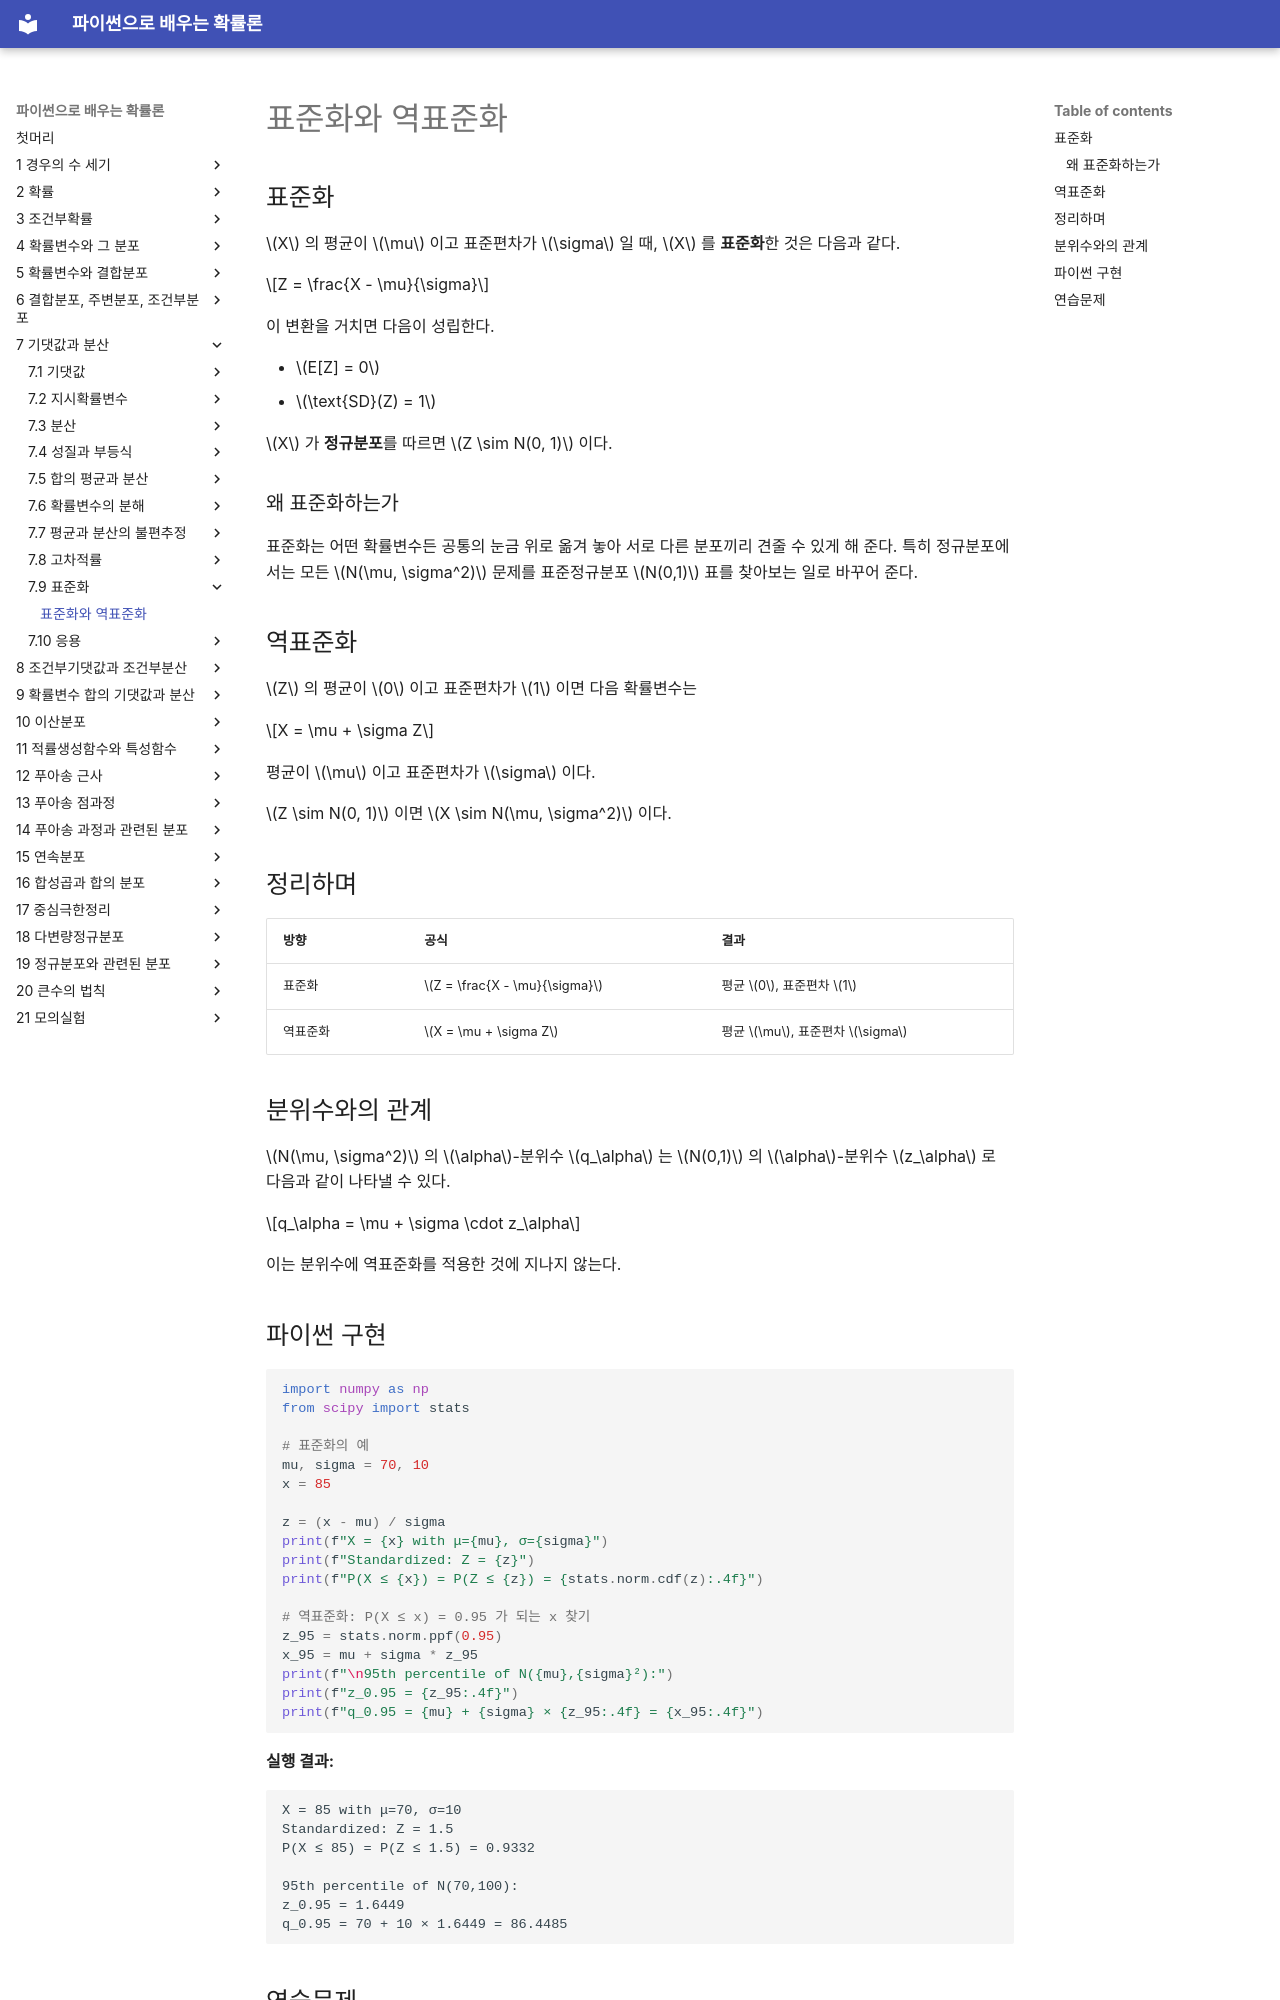

repository: SungchulLee/undergraduate_probability_book_writing · page: ch07/standardization/standardization/index.html · generator: mkdocs

# 표준화와 역표준화

## 표준화

$X$ 의 평균이 $\mu$ 이고 표준편차가 $\sigma$ 일 때, $X$ 를 **표준화**한 것은 다음과 같다.

$$Z = \frac{X - \mu}{\sigma}$$

이 변환을 거치면 다음이 성립한다.

- $E[Z] = 0$
- $\text{SD}(Z) = 1$

$X$ 가 **정규분포**를 따르면 $Z \sim N(0, 1)$ 이다.

### 왜 표준화하는가

표준화는 어떤 확률변수든 공통의 눈금 위로 옮겨 놓아 서로 다른 분포끼리 견줄 수 있게 해 준다. 특히 정규분포에서는 모든 $N(\mu, \sigma^2)$ 문제를 표준정규분포 $N(0,1)$ 표를 찾아보는 일로 바꾸어 준다.

## 역표준화

$Z$ 의 평균이 $0$ 이고 표준편차가 $1$ 이면 다음 확률변수는

$$X = \mu + \sigma Z$$

평균이 $\mu$ 이고 표준편차가 $\sigma$ 이다.

$Z \sim N(0, 1)$ 이면 $X \sim N(\mu, \sigma^2)$ 이다.

## 정리하며

| 방향 | 공식 | 결과 |
|-----------|---------|--------|
| 표준화 | $Z = \frac{X - \mu}{\sigma}$ | 평균 $0$, 표준편차 $1$ |
| 역표준화 | $X = \mu + \sigma Z$ | 평균 $\mu$, 표준편차 $\sigma$ |

## 분위수와의 관계

$N(\mu, \sigma^2)$ 의 $\alpha$-분위수 $q_\alpha$ 는 $N(0,1)$ 의 $\alpha$-분위수 $z_\alpha$ 로 다음과 같이 나타낼 수 있다.

$$q_\alpha = \mu + \sigma \cdot z_\alpha$$

이는 분위수에 역표준화를 적용한 것에 지나지 않는다.

## 파이썬 구현

```python
import numpy as np
from scipy import stats

# 표준화의 예
mu, sigma = 70, 10
x = 85

z = (x - mu) / sigma
print(f"X = {x} with μ={mu}, σ={sigma}")
print(f"Standardized: Z = {z}")
print(f"P(X ≤ {x}) = P(Z ≤ {z}) = {stats.norm.cdf(z):.4f}")

# 역표준화: P(X ≤ x) = 0.95 가 되는 x 찾기
z_95 = stats.norm.ppf(0.95)
x_95 = mu + sigma * z_95
print(f"\n95th percentile of N({mu},{sigma}²):")
print(f"z_0.95 = {z_95:.4f}")
print(f"q_0.95 = {mu} + {sigma} × {z_95:.4f} = {x_95:.4f}")
```

**실행 결과:**
```
X = 85 with μ=70, σ=10
Standardized: Z = 1.5
P(X ≤ 85) = P(Z ≤ 1.5) = 0.9332

95th percentile of N(70,100):
z_0.95 = 1.6449
q_0.95 = 70 + 10 × 1.6449 = 86.4485
```
